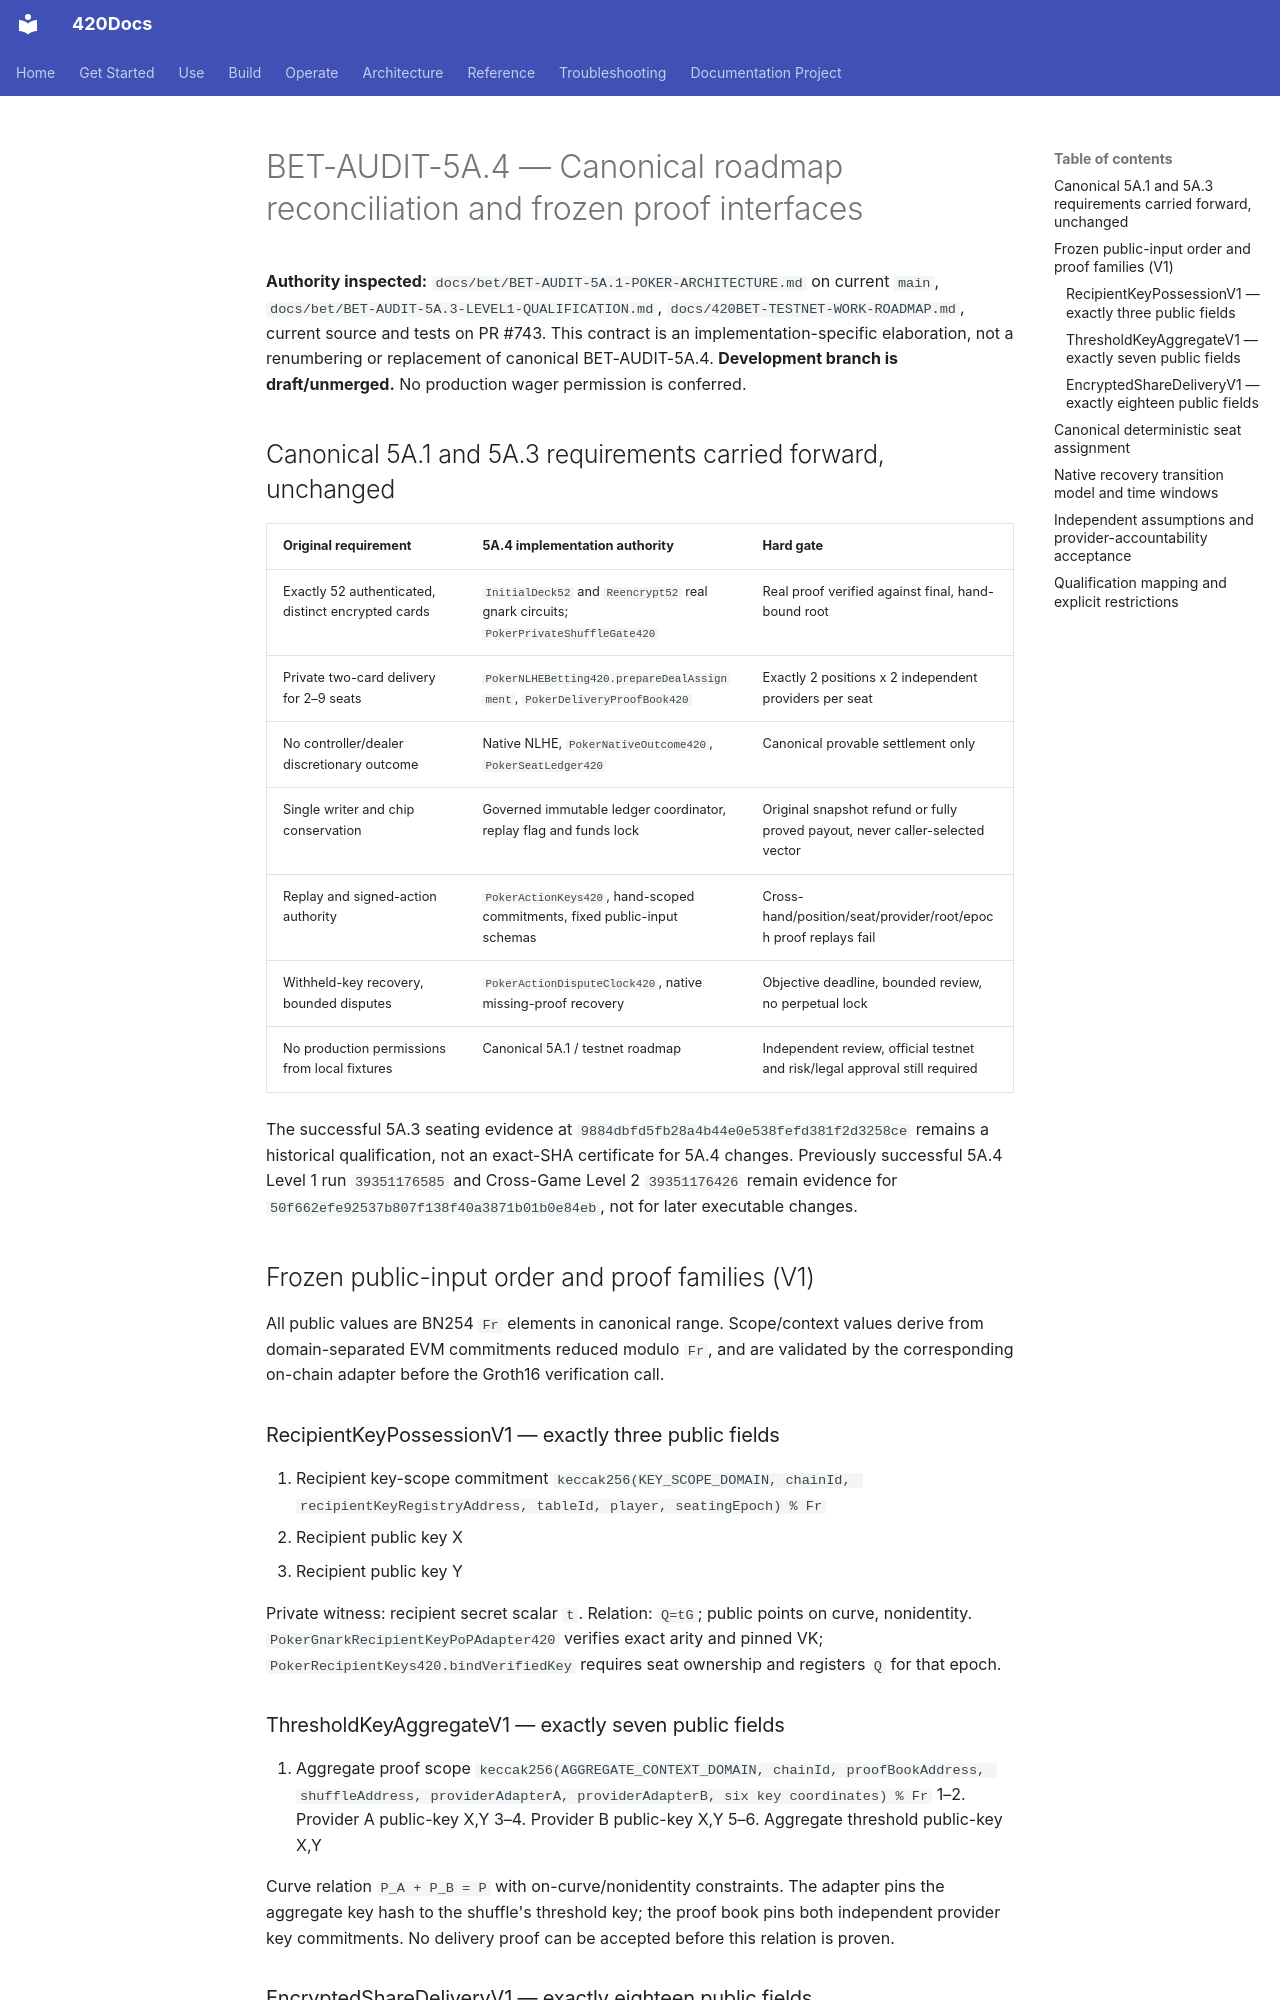

repository: abvhiael/420-integrated-v0.1 · page: bet/BET-AUDIT-5A.4-CANONICAL-ROADMAP-RECONCILIATION/index.html · generator: mkdocs

# BET-AUDIT-5A.4 — Canonical roadmap reconciliation and frozen proof interfaces

**Authority inspected:** `docs/bet/BET-AUDIT-5A.1-POKER-ARCHITECTURE.md` on current `main`, `docs/bet/BET-AUDIT-5A.3-LEVEL1-QUALIFICATION.md`, `docs/420BET-TESTNET-WORK-ROADMAP.md`, current source and tests on PR #743. This contract is an implementation-specific elaboration, not a renumbering or replacement of canonical BET-AUDIT-5A.4. **Development branch is draft/unmerged.** No production wager permission is conferred.

## Canonical 5A.1 and 5A.3 requirements carried forward, unchanged

| Original requirement | 5A.4 implementation authority | Hard gate |
|---|---|---|
| Exactly 52 authenticated, distinct encrypted cards | `InitialDeck52` and `Reencrypt52` real gnark circuits; `PokerPrivateShuffleGate420` | Real proof verified against final, hand-bound root |
| Private two-card delivery for 2–9 seats | `PokerNLHEBetting420.prepareDealAssignment`, `PokerDeliveryProofBook420` | Exactly 2 positions x 2 independent providers per seat |
| No controller/dealer discretionary outcome | Native NLHE, `PokerNativeOutcome420`, `PokerSeatLedger420` | Canonical provable settlement only |
| Single writer and chip conservation | Governed immutable ledger coordinator, replay flag and funds lock | Original snapshot refund or fully proved payout, never caller-selected vector |
| Replay and signed-action authority | `PokerActionKeys420`, hand-scoped commitments, fixed public-input schemas | Cross-hand/position/seat/provider/root/epoch proof replays fail |
| Withheld-key recovery, bounded disputes | `PokerActionDisputeClock420`, native missing-proof recovery | Objective deadline, bounded review, no perpetual lock |
| No production permissions from local fixtures | Canonical 5A.1 / testnet roadmap | Independent review, official testnet and risk/legal approval still required |

The successful 5A.3 seating evidence at `9884dbfd5fb28a4b44e0e538fefd381f2d3258ce` remains a historical qualification, not an exact-SHA certificate for 5A.4 changes. Previously successful 5A.4 Level 1 run `39351176585` and Cross-Game Level 2 `39351176426` remain evidence for `50f662efe92537b807f138f40a3871b01b0e84eb`, not for later executable changes.

## Frozen public-input order and proof families (V1)

All public values are BN254 `Fr` elements in canonical range. Scope/context values derive from domain-separated EVM commitments reduced modulo `Fr`, and are validated by the corresponding on-chain adapter before the Groth16 verification call.

### RecipientKeyPossessionV1 — exactly three public fields

0. Recipient key-scope commitment `keccak256(KEY_SCOPE_DOMAIN, chainId, recipientKeyRegistryAddress, tableId, player, seatingEpoch) % Fr`
1. Recipient public key X
2. Recipient public key Y

Private witness: recipient secret scalar `t`. Relation: `Q=tG`; public points on curve, nonidentity. `PokerGnarkRecipientKeyPoPAdapter420` verifies exact arity and pinned VK; `PokerRecipientKeys420.bindVerifiedKey` requires seat ownership and registers `Q` for that epoch.

### ThresholdKeyAggregateV1 — exactly seven public fields

0. Aggregate proof scope `keccak256(AGGREGATE_CONTEXT_DOMAIN, chainId, proofBookAddress, shuffleAddress, providerAdapterA, providerAdapterB, six key coordinates) % Fr`
1–2. Provider A public-key X,Y
3–4. Provider B public-key X,Y
5–6. Aggregate threshold public-key X,Y

Curve relation `P_A + P_B = P` with on-curve/nonidentity constraints. The adapter pins the aggregate key hash to the shuffle's threshold key; the proof book pins both independent provider key commitments. No delivery proof can be accepted before this relation is proven.
